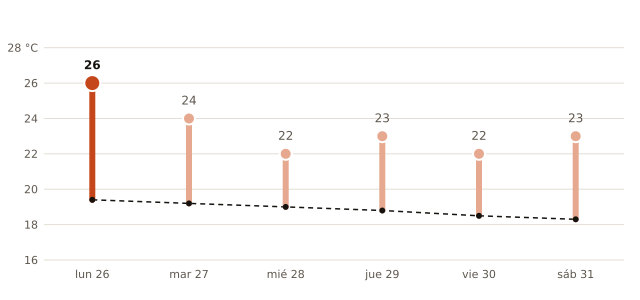

Data behind this chart, as committed beside it:
fecha, máxima_prevista_C, máxima_normal_1991_2020_C
2026-10-26, 26, 19.4
2026-10-27, 24, 19.2
2026-10-28, 22, 19.0
2026-10-29, 23, 18.8
2026-10-30, 22, 18.5
2026-10-31, 23, 18.3
